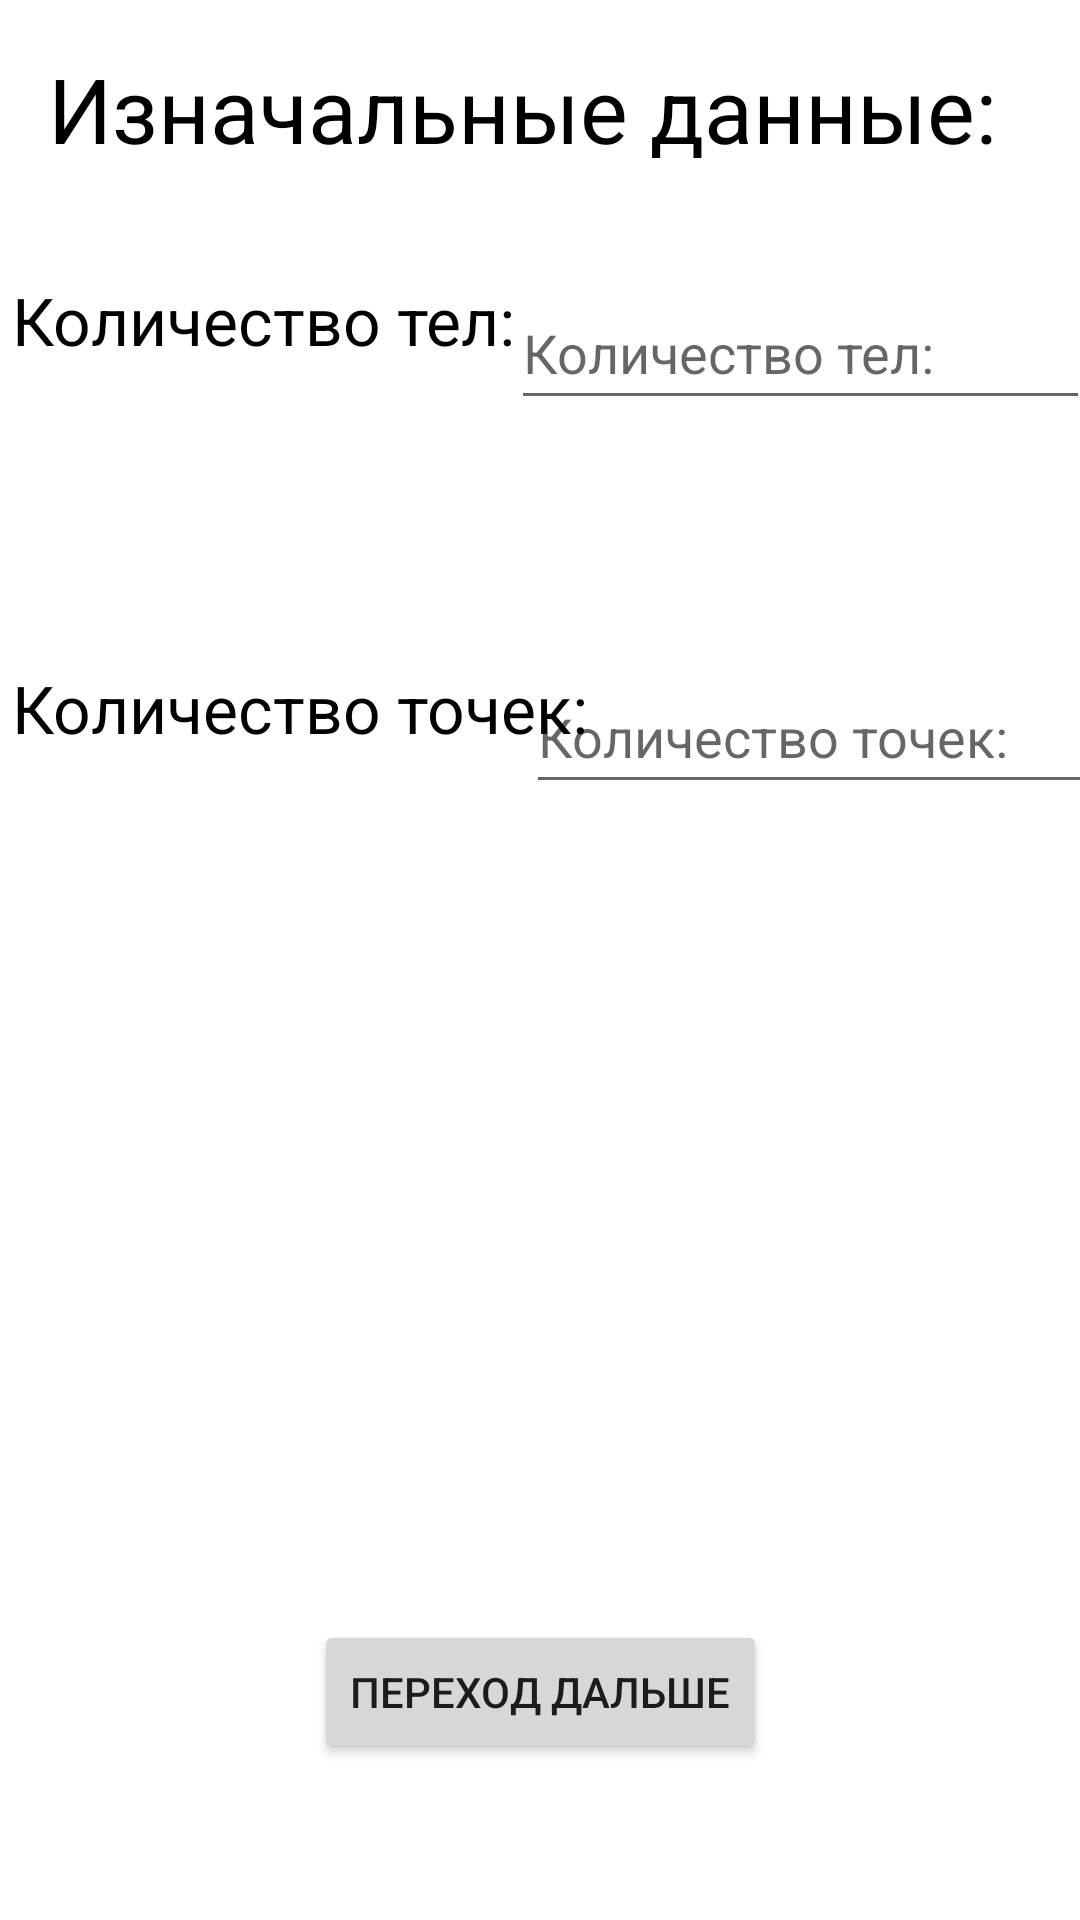

Layout XML and referenced resources for this Android screen:
<!-- AndroidManifest.xml: application theme Theme.Problems_in_physics -->
<!-- res/layout/activity_main.xml -->
<?xml version="1.0" encoding="utf-8"?>
<androidx.constraintlayout.widget.ConstraintLayout xmlns:android="http://schemas.android.com/apk/res/android"
    xmlns:app="http://schemas.android.com/apk/res-auto"
    xmlns:tools="http://schemas.android.com/tools"
    android:layout_width="match_parent"
    android:layout_height="match_parent"
    tools:context=".MainActivity">

    <TextView
        android:id="@+id/textView2"
        android:layout_width="wrap_content"
        android:layout_height="wrap_content"
        android:layout_marginStart="16dp"
        android:layout_marginTop="16dp"
        android:text="@string/start"
        android:textColor="@color/black"
        android:textSize="30sp"
        app:layout_constraintStart_toStartOf="parent"
        app:layout_constraintTop_toTopOf="parent" />

    <TextView
        android:id="@+id/textView"
        android:layout_width="wrap_content"
        android:layout_height="wrap_content"
        android:layout_marginStart="4dp"
        android:layout_marginTop="92dp"
        android:text="@string/quantity_frames"
        android:textColor="@color/black"
        android:textSize="22sp"
        app:layout_constraintStart_toStartOf="parent"
        app:layout_constraintTop_toTopOf="parent" />

    <TextView
        android:id="@+id/textView3"
        android:layout_width="wrap_content"
        android:layout_height="wrap_content"
        android:layout_marginStart="4dp"
        android:layout_marginTop="100dp"
        android:text="@string/quantity_points"
        android:textColor="@color/black"
        android:textSize="22sp"
        app:layout_constraintStart_toStartOf="parent"
        app:layout_constraintTop_toBottomOf="@+id/textView" />

    <EditText
        android:id="@+id/quantity_frames"
        android:layout_width="193dp"
        android:layout_height="48dp"
        android:layout_marginTop="92dp"
        android:ems="10"
        android:inputType="number"
        android:hint="@string/quantity_frames"
        app:layout_constraintEnd_toEndOf="parent"
        app:layout_constraintHorizontal_bias="0.38"
        app:layout_constraintStart_toEndOf="@+id/textView"
        app:layout_constraintTop_toTopOf="parent"
        tools:ignore="SpeakableTextPresentCheck" />

    <EditText
        android:id="@+id/quantity_points"
        android:layout_width="193dp"
        android:layout_height="48dp"
        android:layout_marginTop="220dp"
        android:ems="10"
        android:hint="@string/quantity_points"
        android:inputType="number"
        app:layout_constraintEnd_toEndOf="parent"
        app:layout_constraintHorizontal_bias="0.727"
        app:layout_constraintStart_toEndOf="@+id/textView3"
        app:layout_constraintTop_toTopOf="parent" />

    <Button
        android:id="@+id/button"
        android:layout_width="wrap_content"
        android:layout_height="wrap_content"
        android:layout_marginBottom="52dp"
        android:onClick="nextActivity"
        android:text="@string/next"
        app:layout_constraintBottom_toBottomOf="parent"
        app:layout_constraintEnd_toEndOf="parent"
        app:layout_constraintStart_toStartOf="parent" />

</androidx.constraintlayout.widget.ConstraintLayout>
<!-- resources referenced by this layout -->
<resources>
  <string name="next">Переход дальше</string>
  <string name="quantity_frames">Количество тел:</string>
  <string name="quantity_points">Количество точек:</string>
  <string name="start">Изначальные данные:</string>
  <style name="Theme.Problems_in_physics" parent="Theme.MaterialComponents.DayNight.NoActionBar">
          
          <item name="colorPrimary">@color/purple_500</item>
          <item name="colorPrimaryVariant">@color/purple_700</item>
          <item name="colorOnPrimary">@color/white</item>
          
          <item name="colorSecondary">@color/teal_200</item>
          <item name="colorSecondaryVariant">@color/teal_700</item>
          <item name="colorOnSecondary">@color/black</item>
          
          <item name="android:statusBarColor">?attr/colorPrimaryVariant</item>
          
      </style>
  <!-- not gathered from this repository: default colours our renderer supplied (Android Studio template values) -->
  <color name="purple_500">#FF6200EE</color>
  <color name="purple_700">#FF3700B3</color>
  <color name="teal_200">#FF03DAC5</color>
  <color name="teal_700">#FF018786</color>
  <color name="black">#FF000000</color>
  <color name="white">#FFFFFFFF</color>
</resources>
